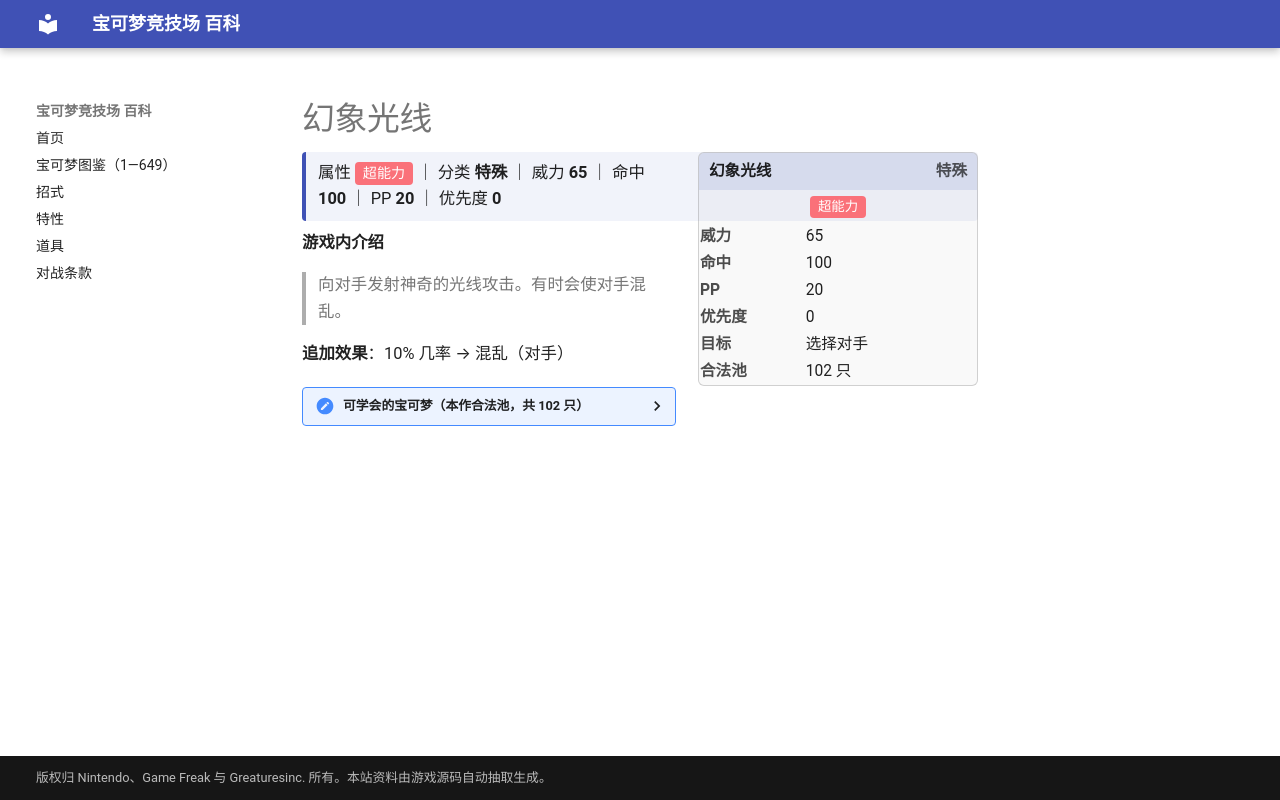

repository: nanmoboys/pkmn-arena-wiki · page: moves/幻象光线/index.html · generator: mkdocs

# 幻象光线

<div class="infobox">
<div class="ib-h"><span>幻象光线</span><span class="ib-no">特殊</span></div>
<div class="ib-ty"><span class="tp" style="background:#FA7179">超能力</span></div>
<table class="ib-t"><tr><th>威力</th><td>65</td></tr><tr><th>命中</th><td>100</td></tr><tr><th>PP</th><td>20</td></tr><tr><th>优先度</th><td>0</td></tr><tr><th>目标</th><td>选择对手</td></tr><tr><th>合法池</th><td>102 只</td></tr></table></div>
<div class="head-stat">属性 <span class="tp" style="background:#FA7179">超能力</span> ｜ 分类 <b>特殊</b> ｜ 威力 <b>65</b> ｜ 命中 <b>100</b> ｜ PP <b>20</b> ｜ 优先度 <b>0</b></div>

**游戏内介绍**

> 向对手发射神奇的光线攻击。有时会使对手混乱。

**追加效果**：10% 几率 → 混乱（对手）

<details class="pool"><summary>可学会的宝可梦（本作合法池，共 102 只）</summary>

<p>巴大蝶、皮皮、皮可西、派拉斯、派拉斯特、毛球、摩鲁蛾、可达鸭、哥达鸭、勇基拉、胡地、小火马、烈焰马、呆呆兽、呆壳兽、催眠貘、引梦貘人、蛋蛋、椰蛋树、瓦斯弹、双弹瓦斯、角金鱼、金鱼王、海星星、宝石海星、魔墙人偶、多边兽、急冻鸟、超梦、梦幻、咕咕、猫头夜鹰、芭瓢虫、安瓢虫、圆丝蛛、阿利多斯、灯笼鱼、电灯怪、皮宝宝、太阳伊布、呆呆王、梦妖、麒麟奇、铁炮鱼、章鱼桶、巨翅飞鱼、多边兽2型、惊角鹿、毒粉蛾、拉鲁拉丝、奇鲁莉安、沙奈朵、溜溜糖球、雨翅蛾、勾魂眼、玛沙那、恰雷姆、跳跳猪、噗噗猪、晃晃斑、天秤偶、念力土偶、变隐龙、怨影娃娃、诅咒娃娃、风铃铃、拉帝亚斯、拉帝欧斯、基拉祈、代欧奇希斯、结草贵妇、绅士蛾、飘飘球、随风球、梦妖魔、青铜钟、魔尼尼、花岩怪、荧光鱼、霓虹鱼、多边兽乙型、艾路雷朵、洛托姆、由克希、艾姆利多、亚克诺姆、克雷色利亚、玛纳霏、达克莱伊、食梦梦、梦梦蚀、象征鸟、哥德宝宝、哥德小童、哥德小姐、单卵细胞球、双卵细胞球、人造细胞卵、小灰怪、大宇怪、勇士雄鹰、美洛耶塔</p>

</details>
